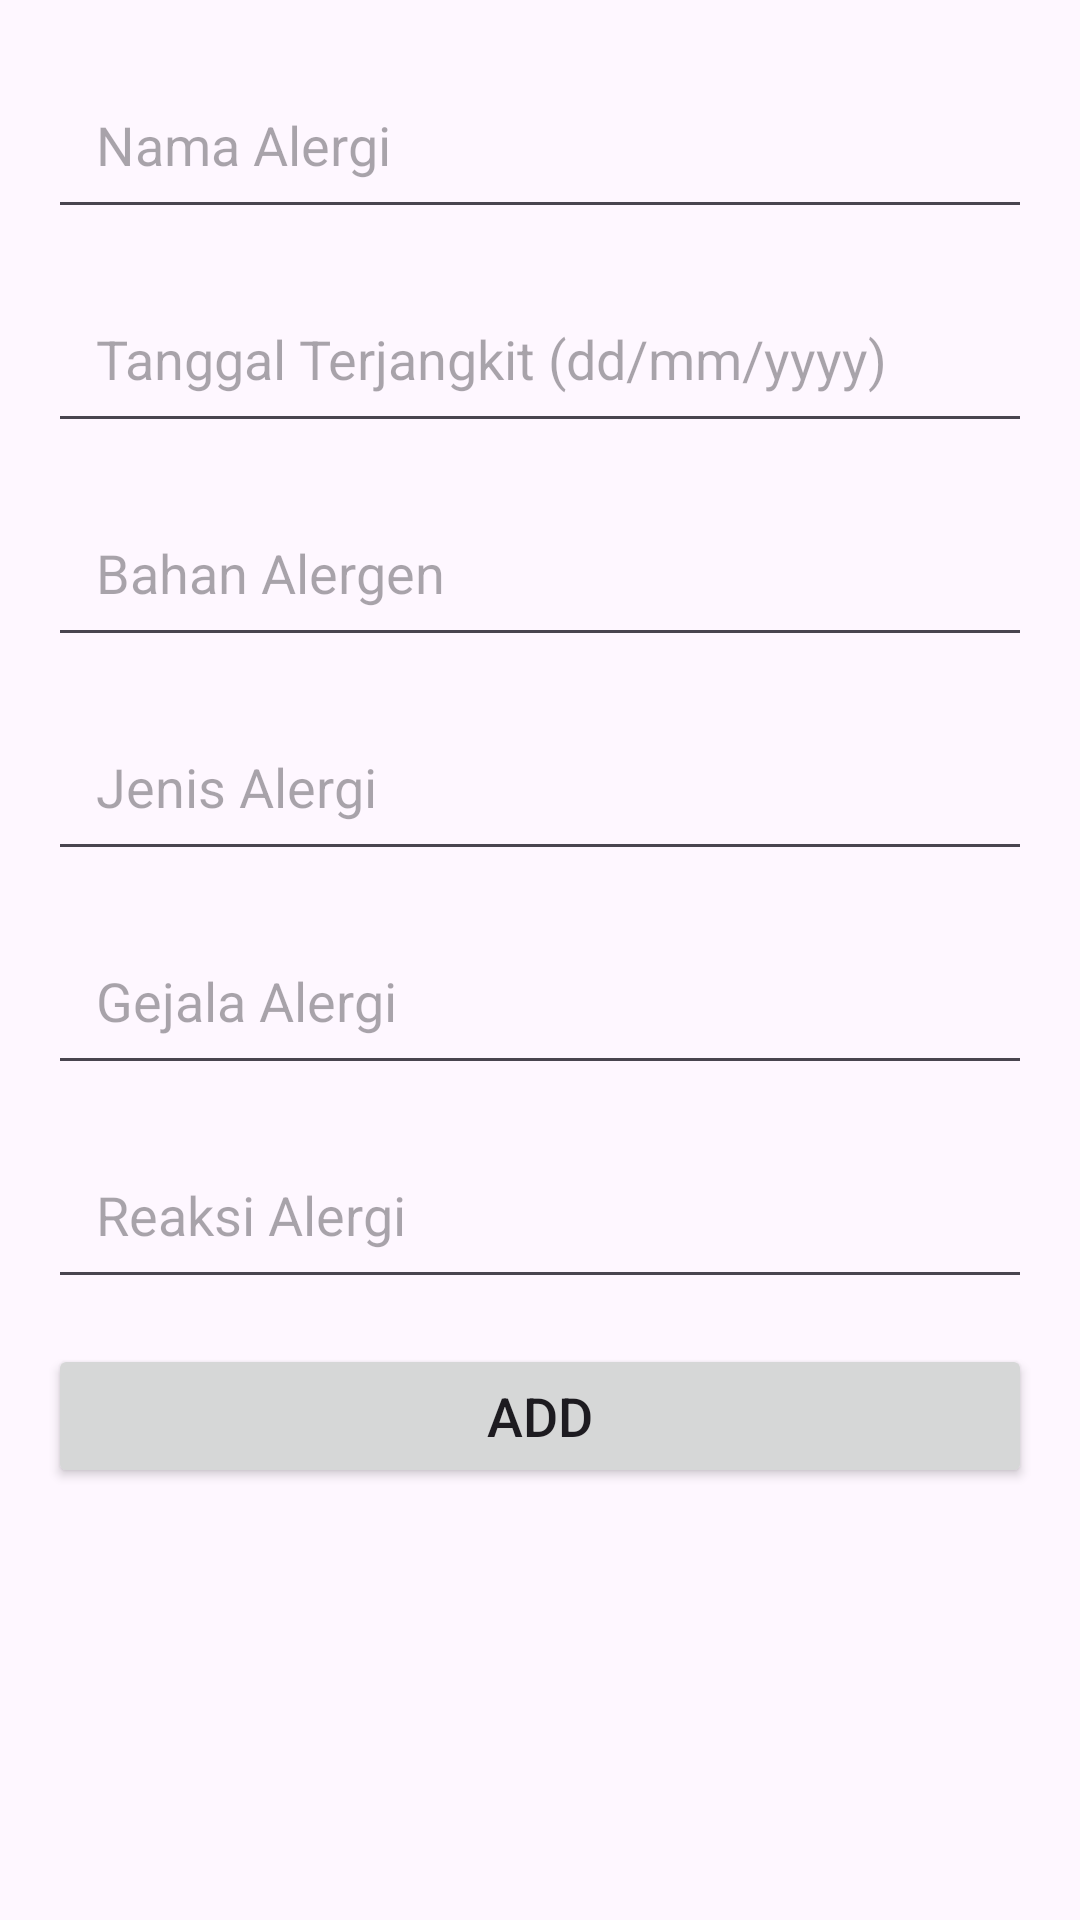

Android layout source for this screen:
<!-- AndroidManifest.xml: application theme Theme.Project_spktht -->
<!-- res/layout/activity_tambah_alergi.xml -->
<?xml version="1.0" encoding="utf-8"?>
<LinearLayout xmlns:android="http://schemas.android.com/apk/res/android"
    android:layout_width="match_parent"
    android:layout_height="match_parent"
    xmlns:tools="http://schemas.android.com/tools"
    android:orientation="vertical"
    xmlns:app="http://schemas.android.com/apk/res-auto"
    tools:context=".TambahActivityAlergi">

    <EditText
        android:id="@+id/edAlergi"
        android:layout_width="match_parent"
        android:layout_height="wrap_content"
        android:hint="Nama Alergi"
        android:importantForAutofill="no"
        android:layout_marginTop="20dp"
        android:layout_marginLeft="16dp"
        android:layout_marginRight="16dp"
        android:layout_marginBottom="10dp"
        android:padding="16dp"/>
    <EditText
        android:id="@+id/edTanggalTerjangkit"
        android:layout_width="match_parent"
        android:layout_height="wrap_content"
        android:hint="Tanggal Terjangkit (dd/mm/yyyy)"
        android:importantForAutofill="no"
        android:layout_marginTop="5dp"
        android:layout_marginLeft="16dp"
        android:layout_marginRight="16dp"
        android:layout_marginBottom="10dp"
        android:padding="16dp"/>
    <EditText
        android:id="@+id/edBahanAlergen"
        android:layout_width="match_parent"
        android:layout_height="wrap_content"
        android:hint="Bahan Alergen"
        android:importantForAutofill="no"
        android:layout_marginTop="5dp"
        android:layout_marginLeft="16dp"
        android:layout_marginRight="16dp"
        android:layout_marginBottom="10dp"
        android:padding="16dp"/>
    <EditText
        android:id="@+id/edJenisAlergi"
        android:layout_width="match_parent"
        android:layout_height="wrap_content"
        android:hint="Jenis Alergi"
        android:importantForAutofill="no"
        android:layout_marginTop="5dp"
        android:layout_marginLeft="16dp"
        android:layout_marginRight="16dp"
        android:layout_marginBottom="10dp"
        android:padding="16dp"/>
    <EditText
        android:id="@+id/edGejalaAlergi"
        android:layout_width="match_parent"
        android:layout_height="wrap_content"
        android:hint="Gejala Alergi"
        android:importantForAutofill="no"
        android:layout_marginTop="5dp"
        android:layout_marginLeft="16dp"
        android:layout_marginRight="16dp"
        android:layout_marginBottom="10dp"
        android:padding="16dp"/>
    <EditText
        android:id="@+id/edReaksiAlergi"
        android:layout_width="match_parent"
        android:layout_height="wrap_content"
        android:hint="Reaksi Alergi"
        android:importantForAutofill="no"
        android:layout_marginTop="5dp"
        android:layout_marginLeft="16dp"
        android:layout_marginRight="16dp"
        android:layout_marginBottom="10dp"
        android:padding="16dp"/>
    <Button
        android:id="@+id/btn_simpan"
        android:layout_width="match_parent"
        android:layout_height="wrap_content"
        android:layout_marginTop="5dp"
        android:layout_marginLeft="16dp"
        android:layout_marginRight="16dp"
        android:layout_marginBottom="10dp"
        android:text="Add"
        android:textSize="18sp"/>


</LinearLayout>
<!-- resources referenced by this layout -->
<resources>
  <style name="Theme.Project_spktht" parent="Base.Theme.Project_spktht" />
  <style name="Base.Theme.Project_spktht" parent="Theme.Material3.DayNight.NoActionBar">
          
           <item name="colorPrimary">@color/lavender</item>
          <item name="colorPrimaryVariant">@color/lavender</item>
          <item name="colorOnPrimary">@color/white</item>
      </style>
  <color name="lavender">#8692f7</color>
  <color name="white">#FFFFFFFF</color>
</resources>
